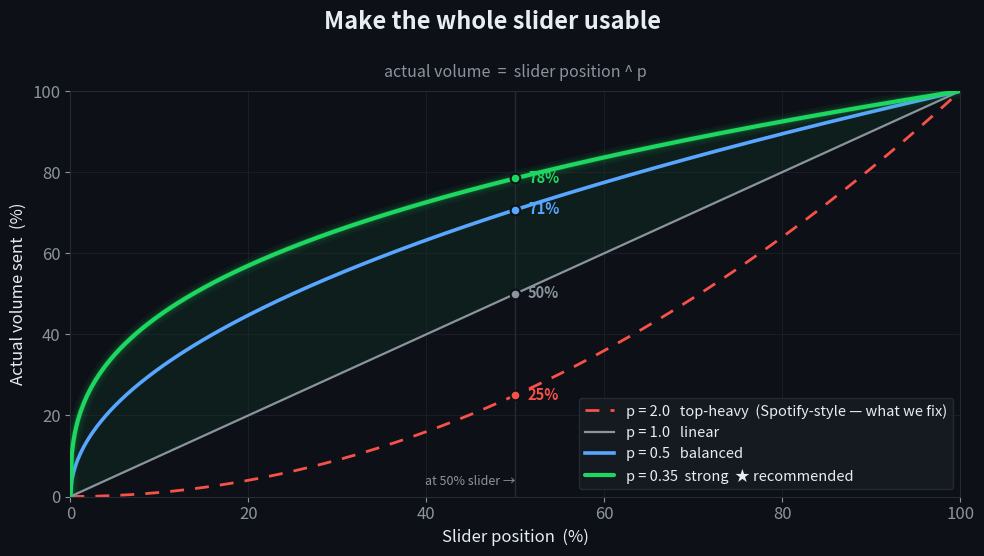

Here is the Python script that generated this plot:
"""Generates assets/curve.png — the dark, Spotify-green hero chart for the README.

The story in one picture: Spotify's stock curve is top-heavy (p>1, red), so the
bottom half of the slider does almost nothing. A power curve with p<1 (green) makes
the whole travel usable. Run:  python3 curve_compare.py
"""
import os
import numpy as np
import matplotlib.pyplot as plt
from matplotlib import font_manager

BG      = "#0d1117"   # GitHub dark
PANEL   = "#0d1117"
GRID    = "#262b33"
TEXT    = "#e6edf3"
MUTED   = "#8b949e"
GREEN   = "#1ed760"   # Spotify green — the hero
BLUE    = "#58a6ff"
RED     = "#f85149"

plt.rcParams.update({
    "figure.facecolor": BG, "axes.facecolor": PANEL,
    "text.color": TEXT, "axes.labelcolor": TEXT,
    "xtick.color": MUTED, "ytick.color": MUTED,
    "axes.edgecolor": GRID, "font.size": 12,
})

x = np.linspace(0, 1, 600)
fig, ax = plt.subplots(figsize=(10, 5.6), dpi=160)

# region the power curve unlocks vs. plain linear
ax.fill_between(x * 100, (x ** 0.35) * 100, x * 100, color=GREEN, alpha=0.07, zorder=1)

# stock-style top-heavy curve (the problem)
ax.plot(x * 100, (x ** 2.0) * 100, color=RED, ls=(0, (5, 4)), lw=2.0,
        label="p = 2.0   top-heavy  (Spotify-style — what we fix)", zorder=2)
# linear reference
ax.plot(x * 100, x * 100, color=MUTED, lw=1.6, label="p = 1.0   linear", zorder=2)
# balanced
ax.plot(x * 100, (x ** 0.5) * 100, color=BLUE, lw=2.6, label="p = 0.5   balanced", zorder=3)
# hero curve with a soft glow
for w, a in [(11, 0.05), (7, 0.08), (4.2, 0.16)]:
    ax.plot(x * 100, (x ** 0.35) * 100, color=GREEN, lw=w, alpha=a, solid_capstyle="round", zorder=3)
ax.plot(x * 100, (x ** 0.35) * 100, color=GREEN, lw=3.0, solid_capstyle="round",
        label="p = 0.35  strong  ★ recommended", zorder=4)

# markers at slider = 50%
ax.axvline(50, color=GRID, lw=1.0, zorder=1)
for p, c in [(2.0, RED), (1.0, MUTED), (0.5, BLUE), (0.35, GREEN)]:
    yv = (0.5 ** p) * 100
    ax.plot(50, yv, "o", color=c, ms=7, zorder=5,
            markeredgecolor=BG, markeredgewidth=1.5)
    ax.annotate(f"{yv:.0f}%", (50, yv), textcoords="offset points",
                xytext=(9, -3), fontsize=10.5, color=c, fontweight="bold", zorder=6)

fig.suptitle("Make the whole slider usable", fontsize=17, fontweight="bold", color=TEXT, y=0.99)
ax.set_title("actual volume  =  slider position ^ p", fontsize=11.5, color=MUTED, pad=10)
ax.set_xlabel("Slider position  (%)")
ax.set_ylabel("Actual volume sent  (%)")
ax.set_xlim(0, 100); ax.set_ylim(0, 100)
ax.grid(color=GRID, alpha=0.5, lw=0.7)
for s in ax.spines.values():
    s.set_color(GRID)
leg = ax.legend(loc="lower right", fontsize=10.5, facecolor="#161b22",
                edgecolor=GRID, framealpha=0.95)
for t in leg.get_texts():
    t.set_color(TEXT)
ax.annotate("at 50% slider →", (50, 3), fontsize=9, color=MUTED, ha="right")

fig.tight_layout()
os.makedirs("assets", exist_ok=True)
fig.savefig("assets/curve.png", facecolor=BG, bbox_inches="tight")
print("saved assets/curve.png")
